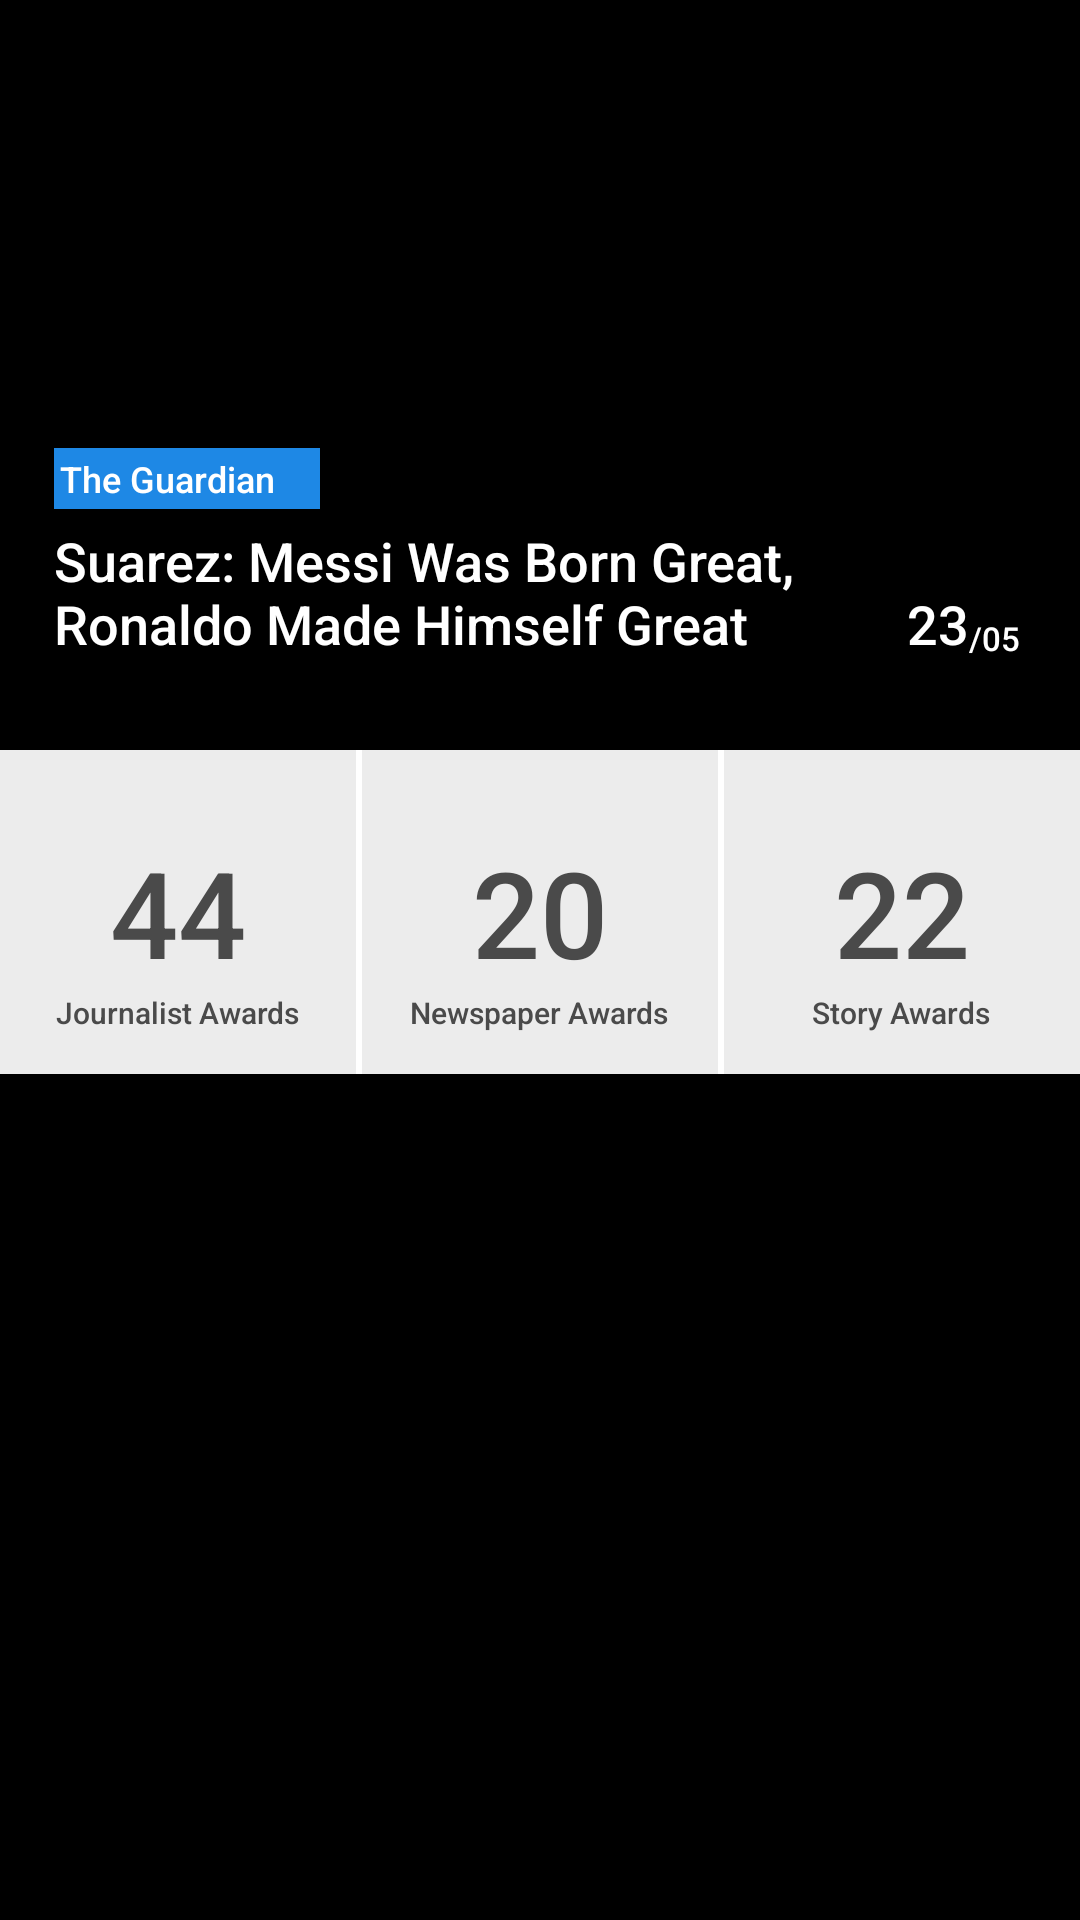

Reconstruct the res/layout file that produces this screen, plus the resources it refers to.
<!-- AndroidManifest.xml: application theme android:Theme.Holo.NoActionBar.Fullscreen -->
<!-- res/layout/sfwidget_article_header.xml -->
<?xml version="1.0" encoding="utf-8"?>
<RelativeLayout
    xmlns:android="http://schemas.android.com/apk/res/android"
    xmlns:tools="http://schemas.android.com/tools"
    android:layout_width="match_parent"
    android:layout_height="wrap_content"
    tools:ignore="MissingDefaultResource">

    <ImageView
        android:id="@+id/article_image"
        android:layout_width="match_parent"
        android:layout_height="250dp"
        android:layout_gravity="center"
        android:adjustViewBounds="true"
        android:scaleType="centerCrop"
        android:src="@drawable/article_image" />

    <RelativeLayout
        android:id="@+id/article_header_text_layout"
        android:layout_width="match_parent"
        android:layout_height="200dp"
        android:layout_alignBottom="@+id/article_image"
        >
        <View
            android:layout_width="match_parent"
            android:layout_height="match_parent"
            android:background="@drawable/grdient"/>

        <TextView
            android:id="@+id/article_headline_tv"
            android:layout_width="250dp"
            android:layout_height="wrap_content"
            android:text="Suarez: Messi Was Born Great, Ronaldo Made Himself Great"
            android:textColor="@color/white"
            android:textSize="18sp"
            android:fontFamily="sans-serif-medium"
            android:layout_alignParentBottom="true"
            android:layout_marginBottom="30dp"
            android:layout_marginLeft="18dp"
            />

        <TextView
            android:layout_width="wrap_content"
            android:layout_height="wrap_content"
            android:text="The Guardian"
            android:textColor="@color/white"
            android:background="#FF1E88E5"
            android:paddingLeft="2dp"
            android:paddingTop="2dp"
            android:paddingBottom="2dp"
            android:paddingRight="15dp"
            android:textSize="12sp"
            android:fontFamily="sans-serif-medium"
            android:layout_above="@+id/article_headline_tv"
            android:layout_marginBottom="5dp"
            android:layout_marginLeft="18dp"
            />

        <TextView
            android:id="@+id/date_small_tv"
            android:layout_width="wrap_content"
            android:layout_height="wrap_content"
            android:text="/05"
            android:textColor="@color/white"
            android:textSize="11sp"
            android:fontFamily="sans-serif-medium"
            android:layout_alignBottom="@+id/article_headline_tv"
            android:layout_alignParentRight="true"
            android:layout_marginRight="20dp"
            />

        <TextView
            android:id="@+id/date_big_tv"
            android:layout_width="wrap_content"
            android:layout_height="wrap_content"
            android:text="23"
            android:textColor="@color/white"
            android:textSize="18sp"
            android:fontFamily="sans-serif-medium"
            android:layout_alignBottom="@+id/article_headline_tv"
            android:layout_toLeftOf="@id/date_small_tv"
            />
    </RelativeLayout>
    <LinearLayout
        android:layout_width="match_parent"
        android:layout_height="wrap_content"
        android:layout_below="@id/article_image"
        android:layout_marginBottom="20dp"
        android:orientation="horizontal">

        <RelativeLayout
            android:layout_width="0dp"
            android:layout_weight="1"
            android:layout_height="108dp"
            android:background="#FFECECEC">

            <TextView
                android:id="@+id/box1_big_tv"
                android:layout_width="wrap_content"
                android:layout_height="wrap_content"
                android:text="44"
                android:textColor="#FF4A4A4A"
                android:textSize="40sp"
                android:fontFamily="sans-serif-medium"
                android:layout_centerInParent="true"
                />

            <TextView
                android:id="@+id/box1_small_tv"
                android:layout_width="wrap_content"
                android:layout_height="wrap_content"
                android:text="Journalist Awards"
                android:textColor="#FF4A4A4A"
                android:textSize="10sp"
                android:fontFamily="sans-serif-medium"
                android:layout_below="@+id/box1_big_tv"
                android:layout_centerHorizontal="true"
                />

        </RelativeLayout>

        <View
            android:layout_width="2dp"
            android:layout_height="match_parent"
            android:background="@color/white" />


        <RelativeLayout
            android:layout_width="0dp"
            android:layout_weight="1"
            android:layout_height="108dp"
            android:background="#FFECECEC">

            <TextView
                android:id="@+id/box2_big_tv"
                android:layout_width="wrap_content"
                android:layout_height="wrap_content"
                android:text="20"
                android:textColor="#FF4A4A4A"
                android:textSize="40sp"
                android:fontFamily="sans-serif-medium"
                android:layout_centerInParent="true"
                />

            <TextView
                android:id="@+id/box2_small_tv"
                android:layout_width="wrap_content"
                android:layout_height="wrap_content"
                android:text="Newspaper Awards"
                android:textColor="#FF4A4A4A"
                android:textSize="10sp"
                android:fontFamily="sans-serif-medium"
                android:layout_below="@+id/box2_big_tv"
                android:layout_centerHorizontal="true"
                />

        </RelativeLayout>

        <View
            android:layout_width="2dp"
            android:layout_height="match_parent"
            android:background="@color/white" />

        <RelativeLayout
            android:layout_width="0dp"
            android:layout_weight="1"
            android:layout_height="108dp"
            android:background="#FFECECEC">

            <TextView
                android:id="@+id/box3_big_tv"
                android:layout_width="wrap_content"
                android:layout_height="wrap_content"
                android:text="22"
                android:textColor="#FF4A4A4A"
                android:textSize="40sp"
                android:fontFamily="sans-serif-medium"
                android:layout_centerInParent="true"
                />

            <TextView
                android:id="@+id/box3_small_tv"
                android:layout_width="wrap_content"
                android:layout_height="wrap_content"
                android:text="Story Awards"
                android:textColor="#FF4A4A4A"
                android:textSize="10sp"
                android:fontFamily="sans-serif-medium"
                android:layout_below="@+id/box3_big_tv"
                android:layout_centerHorizontal="true"
                />

        </RelativeLayout>


    </LinearLayout>
</RelativeLayout>
<!-- resources referenced by this layout -->
<resources>
  <color name="white">#ffffff</color>
  <!-- drawable grdient (drawable) -->
  <shape xmlns:android="http://schemas.android.com/apk/res/android"
      android:shape="rectangle" >
  
      <gradient
          android:angle="90"
          android:endColor="#00ffffff"
  
          android:startColor="#bb000000"
          android:type="linear" />
  
  </shape>
</resources>
